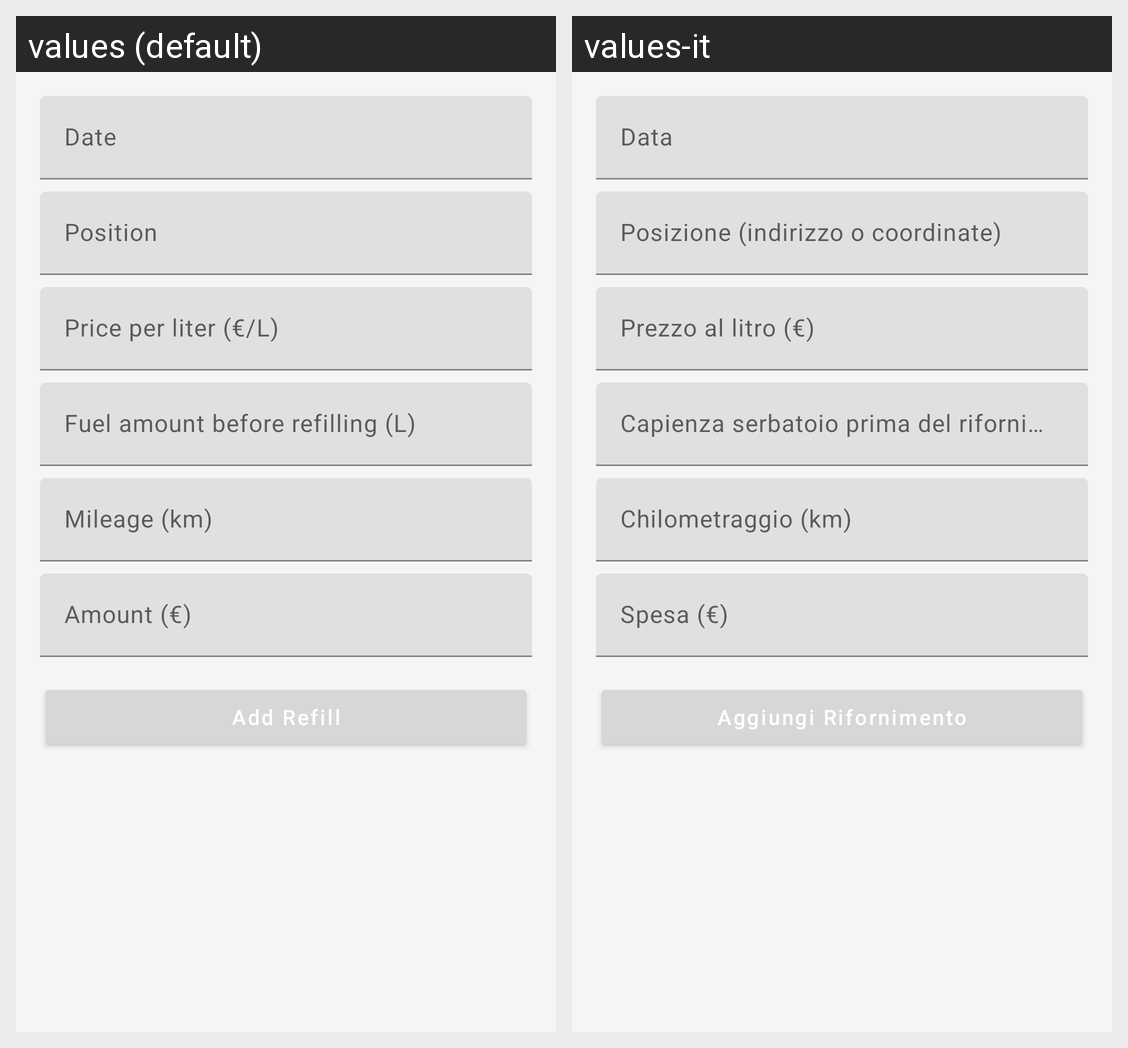

Strings drawn on this Android screen and how each of the app's shown locales translates them:
Android screen res/layout/activity_add_refill.xml rendered under 2 locales, left to right: values (default), values-it. Device: Nexus 5 (rendered at 1080×1920; each locale shown at half size, 540×960, under a caption strip naming it); theme AppTheme.
Strings drawn on this screen, with the default value and each locale's value (text and hints the layout hard-codes, and strings that could not be matched under every locale, appear in the picture but are not listed):

refill_date
  values: Date
  values-it: Data

refill_position
  values: Position
  values-it: Posizione (indirizzo o coordinate)

refill_ppl
  values: Price per liter (€/L)
  values-it: Prezzo al litro (€)

refill_fuel
  values: Fuel amount before refilling (L)
  values-it: Capienza serbatoio prima del rifornimento (L)

refill_mileage
  values: Mileage (km)
  values-it: Chilometraggio (km)

refill_amount
  values: Amount (€)
  values-it: Spesa (€)

refill_submit
  values: Add Refill
  values-it: Aggiungi Rifornimento
